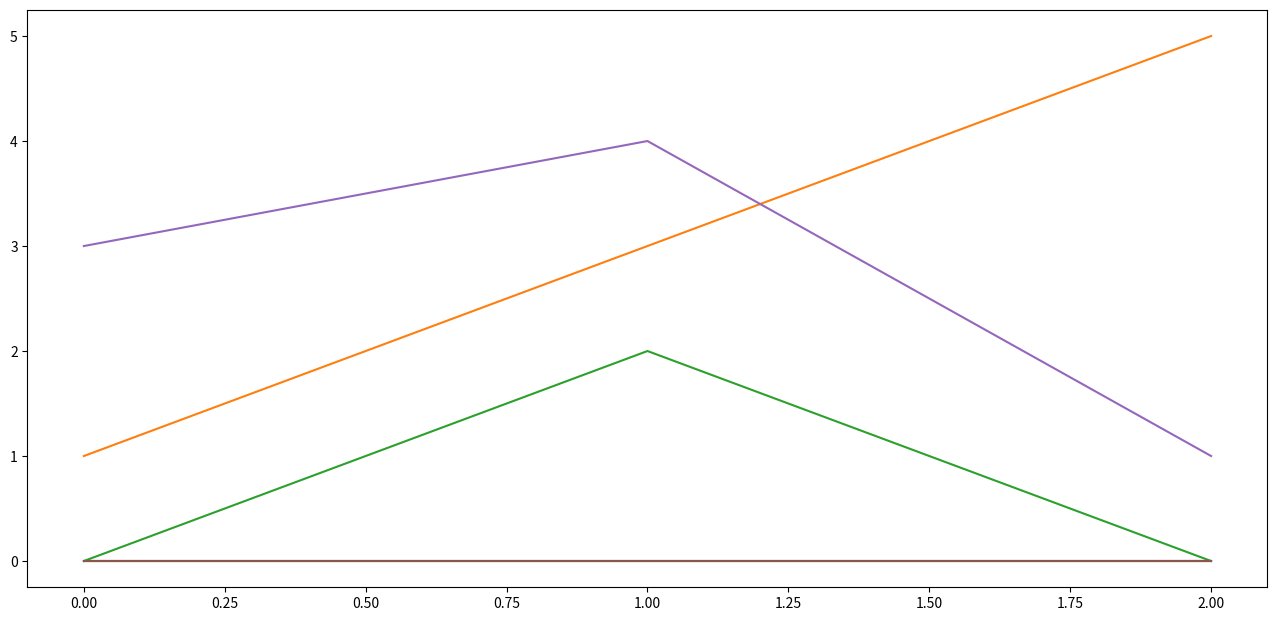

The matplotlib source for this figure:
import matplotlib as mpl
#mpl.use('Agg')
#mpl.use('Agg')
mpl.interactive(True)
import numpy as np
from numpy import random,histogram,arange,sqrt,exp,nonzero
import scipy as sp
#import pylab as P
import matplotlib.pyplot as plt
import matplotlib.dates as md
import matplotlib.cm as cm
from matplotlib.dates import *
from scipy import optimize

# fname = myhist1480.txt
# f = open(filename,'r')

mylist = [[0, 0, 0], [1, 3, 5], [0, 2, 0], [0, 0, 0], [3, 4, 1], [0, 0, 0]]
fig = plt.figure(figsize=(16,7.5), facecolor = 'white')
ax = fig.add_subplot(111)
for i in range(len(mylist)):
	ax.plot(mylist[i])

# raws = [(np.random.rand(20, 100), np.random.rand(20, 100))]

# f, axes = plt.subplots(len(raws[0]), 1)

# for i in range(len(raws[0])):
# 	axes[i].plot(raws[0][i])
